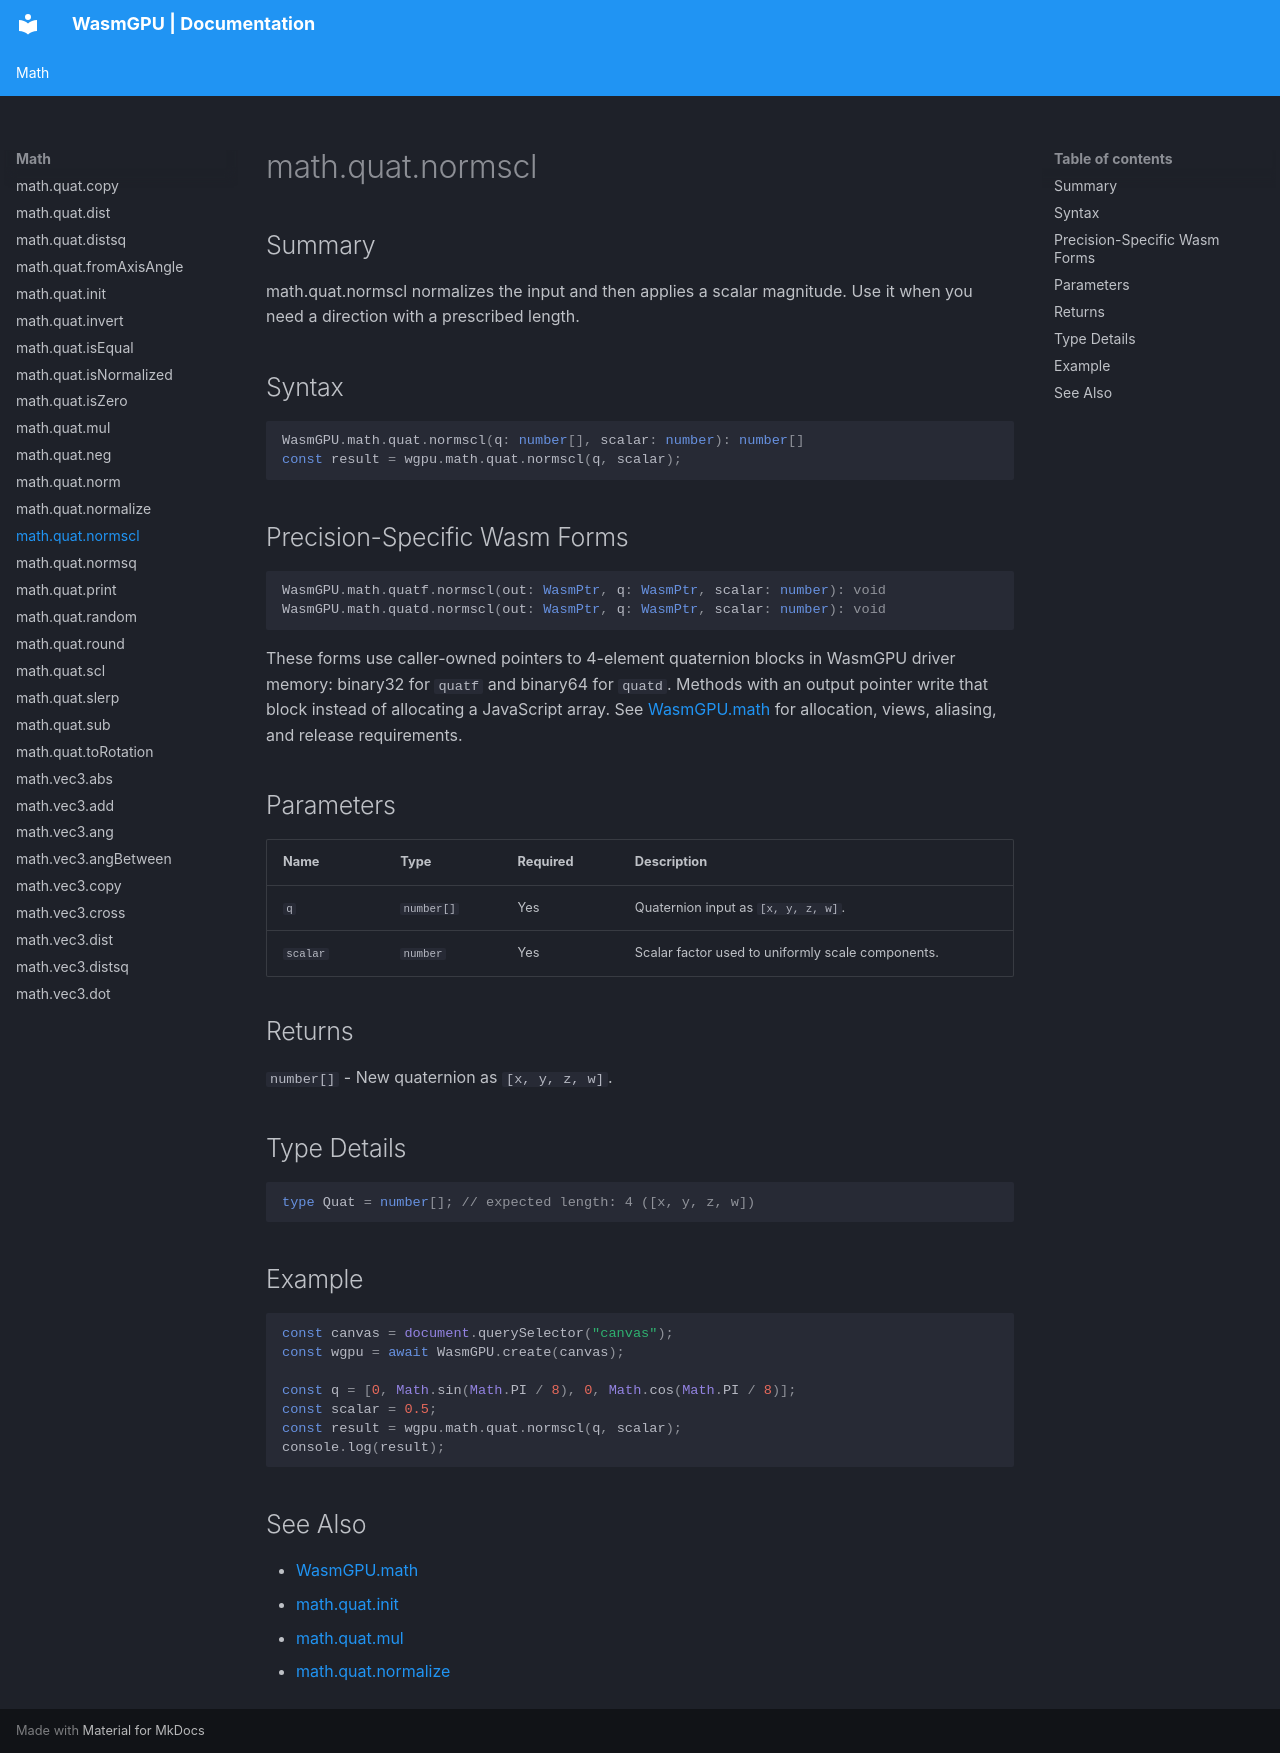

repository: Zushah/WasmGPU · page: math/math-quat-normscl/index.html · generator: mkdocs

# math.quat.normscl

## Summary
math.quat.normscl normalizes the input and then applies a scalar magnitude. Use it when you need a direction with a prescribed length.

## Syntax
```ts
WasmGPU.math.quat.normscl(q: number[], scalar: number): number[]
const result = wgpu.math.quat.normscl(q, scalar);
```

## Precision-Specific Wasm Forms
```ts
WasmGPU.math.quatf.normscl(out: WasmPtr, q: WasmPtr, scalar: number): void
WasmGPU.math.quatd.normscl(out: WasmPtr, q: WasmPtr, scalar: number): void
```

These forms use caller-owned pointers to 4-element quaternion blocks in WasmGPU driver memory: binary32 for `quatf` and binary64 for `quatd`. Methods with an output pointer write that block instead of allocating a JavaScript array. See [WasmGPU.math](./wasmgpu-math.md) for allocation, views, aliasing, and release requirements.

## Parameters
| Name | Type | Required | Description |
| --- | --- | --- | --- |
| `q` | `number[]` | Yes | Quaternion input as `[x, y, z, w]`. |
| `scalar` | `number` | Yes | Scalar factor used to uniformly scale components. |

## Returns
`number[]` - New quaternion as `[x, y, z, w]`.

## Type Details
```ts
type Quat = number[]; // expected length: 4 ([x, y, z, w])
```

## Example
```js
const canvas = document.querySelector("canvas");
const wgpu = await WasmGPU.create(canvas);

const q = [0, Math.sin(Math.PI / 8), 0, Math.cos(Math.PI / 8)];
const scalar = 0.5;
const result = wgpu.math.quat.normscl(q, scalar);
console.log(result);
```

## See Also
- [WasmGPU.math](./wasmgpu-math.md)
- [math.quat.init](./math-quat-init.md)
- [math.quat.mul](./math-quat-mul.md)
- [math.quat.normalize](./math-quat-normalize.md)
